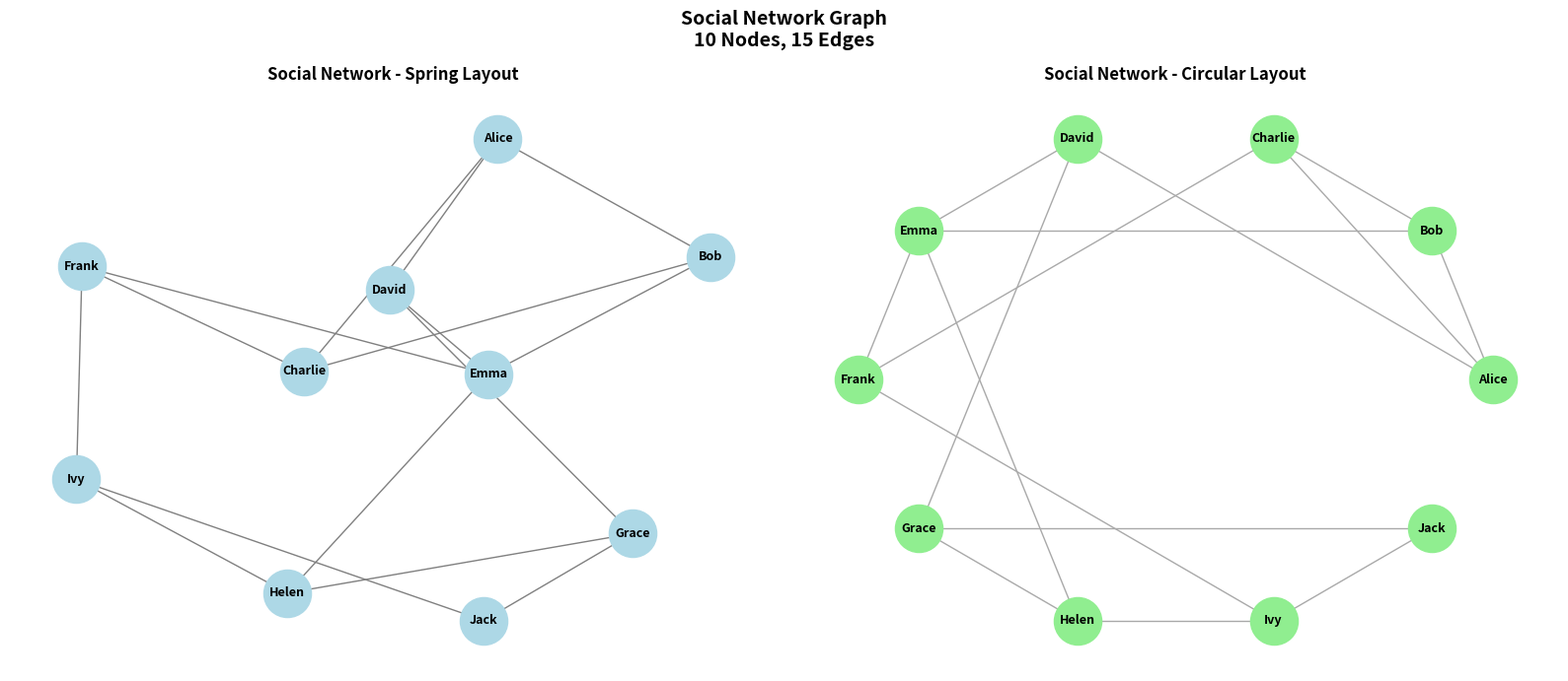
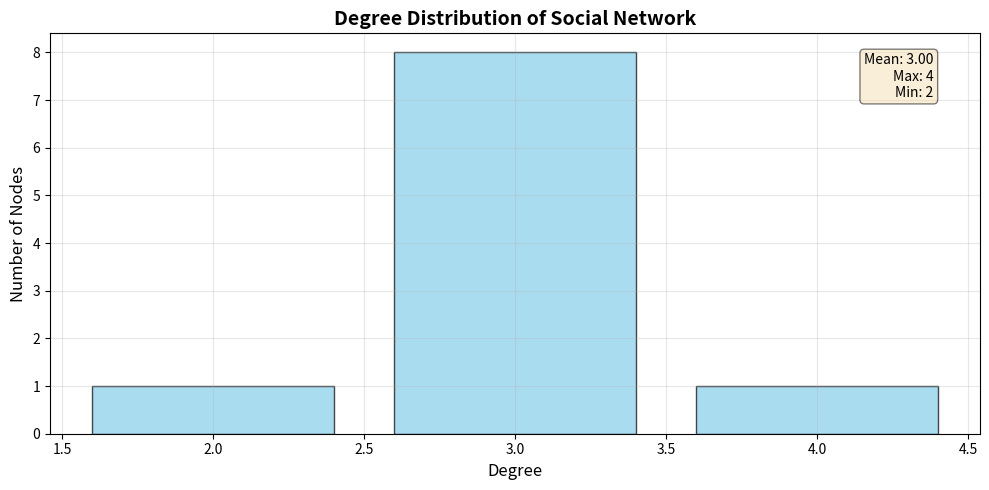

Write the Python code that produced these figures, in order.
"""
Exercise 5A: Graphs as a Data Structure using NetworkX

Topics Implemented:
- Graph Theory Fundamentals
- Nodes and Edges
- Undirected Graphs
- Adjacency Matrix (NumPy)
- Adjacency List
- Degree
- Neighbors
- BFS Traversal
- Paths
- Connected Components
- NetworkX Library
- Graph Visualization

Note: This exercise focuses on UNDIRECTED graphs only.
      Concepts like directed graphs, DFS, Erdős–Rényi,
      Watts-Strogatz, and centrality measures are not
      implemented here (studied separately in theory).
"""

import numpy as np
import networkx as nx
import matplotlib.pyplot as plt
from collections import deque

# ==========================================================
# (a) BUILD A SMALL SOCIAL NETWORK GRAPH
# ==========================================================

print("="*70)
print("EXERCISE 5A: GRAPHS AS A DATA STRUCTURE")
print("="*70)

# Social network of 10 people (nodes)
people = [
    "Alice",    # 0
    "Bob",      # 1
    "Charlie",  # 2
    "David",    # 3
    "Emma",     # 4
    "Frank",    # 5
    "Grace",    # 6
    "Helen",    # 7
    "Ivy",      # 8
    "Jack"      # 9
]

n = len(people)  # 10 nodes

# 15 undirected friendship edges
edges = [
    (0, 1),  # Alice-Bob
    (0, 2),  # Alice-Charlie
    (0, 3),  # Alice-David
    (1, 2),  # Bob-Charlie
    (1, 4),  # Bob-Emma
    (2, 5),  # Charlie-Frank
    (3, 4),  # David-Emma
    (3, 6),  # David-Grace
    (4, 5),  # Emma-Frank
    (4, 7),  # Emma-Helen
    (5, 8),  # Frank-Ivy
    (6, 7),  # Grace-Helen
    (6, 9),  # Grace-Jack
    (7, 8),  # Helen-Ivy
    (8, 9)   # Ivy-Jack
]

print(f"\nGraph Created:")
print(f"  Nodes: {n} people")
print(f"  Edges: {len(edges)} friendships")
print(f"  Type: Undirected Graph (friendships are mutual)")

# ==========================================================
# ADJACENCY MATRIX (NumPy)
# ==========================================================

print("\n" + "-"*60)
print("ADJACENCY MATRIX (NumPy)")
print("-"*60)

adj_matrix = np.zeros((n, n), dtype=int)

for u, v in edges:
    adj_matrix[u][v] = 1
    adj_matrix[v][u] = 1  # Undirected: symmetric matrix

print(adj_matrix)

# ==========================================================
# ADJACENCY LIST (From Scratch)
# ==========================================================

print("\n" + "-"*60)
print("ADJACENCY LIST (Dictionary Representation)")
print("-"*60)

adj_list = {i: [] for i in range(n)}

for u, v in edges:
    adj_list[u].append(v)
    adj_list[v].append(u)

# Display adjacency list with names
for node in sorted(adj_list.keys()):
    neighbors_names = [people[nbr] for nbr in sorted(adj_list[node])]
    print(f"  {people[node]:8s} -> {neighbors_names}")

# ==========================================================
# NETWORKX GRAPH
# ==========================================================

print("\n" + "-"*60)
print("NETWORKX GRAPH")
print("-"*60)

G = nx.Graph()  # Undirected graph
G.add_nodes_from(range(n))
G.add_edges_from(edges)

# Add node attributes (names for visualization)
for i, name in enumerate(people):
    G.nodes[i]['name'] = name

print(f"  Graph type: {type(G).__name__}")
print(f"  Nodes: {G.number_of_nodes()}")
print(f"  Edges: {G.number_of_edges()}")
print(f"  Is directed: {G.is_directed()}")
print(f"  Is weighted: {nx.is_weighted(G)}")

# ==========================================================
# VERIFY ADJACENCY MATRIX == NETWORKX GRAPH
# ==========================================================

print("\n" + "-"*60)
print("VERIFICATION")
print("-"*60)

nx_matrix = nx.to_numpy_array(G, dtype=int)

if np.array_equal(adj_matrix, nx_matrix):
    print("  ✓ NumPy adjacency matrix matches NetworkX graph")
    print("  ✓ Both representations encode the same information")
else:
    print("  ✗ ERROR: Representations do not match")

# ==========================================================
# (b) FUNCTIONS FROM SCRATCH
# ==========================================================

print("\n" + "="*70)
print("(b) FUNCTIONS FROM SCRATCH")
print("="*70)

def compute_degree(matrix, node):
    """
    Compute degree of a node using adjacency matrix.
    Degree = number of edges incident to the node.
    
    Time complexity: O(n) where n = number of nodes
    """
    degree = 0
    for value in matrix[node]:
        degree += value
    return degree

def find_neighbors(matrix, node):
    """
    Find all neighbors of a node using adjacency matrix.
    Neighbors = nodes directly connected to this node.
    
    Time complexity: O(n) where n = number of nodes
    """
    neighbors = []
    for j in range(len(matrix)):
        if matrix[node][j] == 1:
            neighbors.append(j)
    return neighbors

def bfs_connected(matrix, start, target):
    """
    Check if two nodes are connected using BFS traversal.
    BFS (Breadth-First Search) explores level by level.
    
    Time complexity: O(V + E) where V = vertices, E = edges
    """
    if start == target:
        return True
    
    visited = set([start])
    queue = deque([start])
    
    while queue:
        current = queue.popleft()
        
        for neighbor in find_neighbors(matrix, current):
            if neighbor == target:
                return True
            if neighbor not in visited:
                visited.add(neighbor)
                queue.append(neighbor)
    
    return False

def bfs_find_path(matrix, start, target):
    """
    Find the shortest path between nodes using BFS.
    Returns list of nodes representing the path, or None if no path.
    """
    if start == target:
        return [start]
    
    visited = set([start])
    queue = deque([[start]])
    
    while queue:
        path = queue.popleft()
        current = path[-1]
        
        for neighbor in find_neighbors(matrix, current):
            if neighbor == target:
                return path + [neighbor]
            if neighbor not in visited:
                visited.add(neighbor)
                queue.append(path + [neighbor])
    
    return None

def find_connected_components(matrix):
    """
    Find all connected components using BFS.
    A connected component is a maximal set of mutually reachable nodes.
    """
    n_nodes = len(matrix)
    visited = set()
    components = []
    
    for node in range(n_nodes):
        if node not in visited:
            # BFS to find entire component
            component = []
            queue = deque([node])
            visited.add(node)
            
            while queue:
                current = queue.popleft()
                component.append(current)
                
                for neighbor in find_neighbors(matrix, current):
                    if neighbor not in visited:
                        visited.add(neighbor)
                        queue.append(neighbor)
            
            components.append(component)
    
    return components

# ==========================================================
# TEST CUSTOM FUNCTIONS
# ==========================================================

print("\n" + "-"*60)
print("TESTING CUSTOM FUNCTIONS")
print("-"*60)

# Test 1: Degrees
print("\n1. Node Degrees:")
for i in range(n):
    deg = compute_degree(adj_matrix, i)
    print(f"   {people[i]}: {deg}")

# Test 2: Neighbors (sample)
print("\n2. Node Neighbors (sample):")
sample_nodes = [0, 4, 9]  # Alice, Emma, Jack
for i in sample_nodes:
    nbrs = find_neighbors(adj_matrix, i)
    nbr_names = [people[x] for x in nbrs]
    print(f"   {people[i]}: {nbr_names}")

# Test 3: BFS Connectivity
print("\n3. BFS Connectivity:")
test_pairs = [
    (0, 9, "Alice → Jack"),
    (1, 8, "Bob → Ivy"),
    (2, 7, "Charlie → Helen"),
    (0, 0, "Alice → Alice")
]
for s, t, label in test_pairs:
    result = bfs_connected(adj_matrix, s, t)
    print(f"   {label}: {result}")

# Test 4: BFS Path
print("\n4. BFS Shortest Path:")
path = bfs_find_path(adj_matrix, 0, 9)
if path:
    path_names = [people[x] for x in path]
    print(f"   Alice → Jack: {' → '.join(path_names)}")
    print(f"   Path length: {len(path)-1} steps")

# Test 5: Connected Components
print("\n5. Connected Components:")
components = find_connected_components(adj_matrix)
print(f"   Number of components: {len(components)}")
for i, comp in enumerate(components, 1):
    comp_names = [people[x] for x in comp]
    print(f"   Component {i}: {comp_names}")

# ==========================================================
# (c) VERIFY AGAINST NETWORKX BUILT-INS
# ==========================================================

print("\n" + "="*70)
print("(c) VERIFICATION WITH NETWORKX")
print("="*70)

all_match = True

# 1. Degree verification
print("\n1. Degree Verification:")
for node in range(n):
    custom = compute_degree(adj_matrix, node)
    nx_deg = G.degree[node]
    match = (custom == nx_deg)
    status = "✓" if match else "✗"
    print(f"   {people[node]}: Custom={custom}, NetworkX={nx_deg} → {status}")
    if not match:
        all_match = False

# 2. Neighbor verification
print("\n2. Neighbor Verification:")
for node in sample_nodes:
    custom = set(find_neighbors(adj_matrix, node))
    nx_nbrs = set(G.neighbors(node))
    match = (custom == nx_nbrs)
    status = "✓" if match else "✗"
    print(f"   {people[node]}: {match} → {status}")
    if not match:
        all_match = False

# 3. Connectivity verification (all pairs)
print("\n3. Connectivity Verification:")
all_pairs_match = True
for s in range(n):
    for t in range(n):
        custom = bfs_connected(adj_matrix, s, t)
        nx_result = nx.has_path(G, s, t)
        if custom != nx_result:
            all_pairs_match = False
            break
    if not all_pairs_match:
        break

print(f"   All node pairs match: {all_pairs_match} → {'✓' if all_pairs_match else '✗'}")
if not all_pairs_match:
    all_match = False

# 4. Components verification (compare sizes)
print("\n4. Components Verification:")
custom_comps = find_connected_components(adj_matrix)
nx_comps = list(nx.connected_components(G))

custom_sizes = sorted(len(c) for c in custom_comps)
nx_sizes = sorted(len(c) for c in nx_comps)

match = (custom_sizes == nx_sizes)
status = "✓" if match else "✗"
print(f"   Component sizes: Custom={custom_sizes}, NetworkX={nx_sizes} → {status}")
if not match:
    all_match = False

# 5. Path verification (sample)
print("\n5. Path Verification (sample):")
custom_path = bfs_find_path(adj_matrix, 0, 9)
nx_path = nx.shortest_path(G, 0, 9) if nx.has_path(G, 0, 9) else None
match = (custom_path == nx_path)
status = "✓" if match else "✗"
path_str = ' → '.join([people[x] for x in custom_path]) if custom_path else 'None'
print(f"   Alice → Jack path: {path_str}")
print(f"   Paths match: {status}")

# Final result
print("\n" + "-"*60)
if all_match:
    print("✓✓✓ ALL VERIFICATIONS PASSED! ✓✓✓")
    print("Custom functions match NetworkX built-ins perfectly.")
else:
    print("✗✗✗ VERIFICATION FAILED - Check implementations ✗✗✗")
print("-"*60)

# ==========================================================
# BONUS: GRAPH ANALYSIS
# ==========================================================

print("\n" + "="*70)
print("BONUS: GRAPH ANALYSIS")
print("="*70)

# Basic statistics
print(f"\nBasic Graph Statistics:")
print(f"  Number of nodes: {G.number_of_nodes()}")
print(f"  Number of edges: {G.number_of_edges()}")
print(f"  Graph density: {nx.density(G):.3f}")
print(f"  Is connected: {nx.is_connected(G)}")

# Degree distribution analysis
degrees = [d for n, d in G.degree()]
print(f"\nDegree Distribution Analysis:")
print(f"  Min degree: {min(degrees)}")
print(f"  Max degree: {max(degrees)}")
print(f"  Mean degree: {np.mean(degrees):.2f}")
print(f"  Standard deviation: {np.std(degrees):.2f}")
print(f"  Max/Mean ratio: {max(degrees)/np.mean(degrees):.2f}")

# Clustering analysis
print(f"\nClustering Analysis:")
print(f"  Average clustering coefficient: {nx.average_clustering(G):.3f}")
print(f"  Global clustering (transitivity): {nx.transitivity(G):.3f}")

# Shortest path analysis (only if connected)
if nx.is_connected(G):
    print(f"\nShortest Path Analysis:")
    print(f"  Graph diameter: {nx.diameter(G)}")
    print(f"  Average path length: {nx.average_shortest_path_length(G):.3f}")

# ==========================================================
# (d) VISUALIZE GRAPH
# ==========================================================

print("\n" + "="*70)
print("(d) GRAPH VISUALIZATION")
print("="*70)
print("\nGenerating visualizations...")

# Create figure with two layouts
fig, (ax1, ax2) = plt.subplots(1, 2, figsize=(16, 7))

# Layout 1: Spring layout (force-directed)
pos1 = nx.spring_layout(G, seed=42, k=1.5)
labels = {i: people[i] for i in range(n)}

nx.draw(G, pos1, ax=ax1, with_labels=True, labels=labels,
        node_color='lightblue', node_size=1200,
        edge_color='gray', font_size=9, font_weight='bold')
ax1.set_title("Social Network - Spring Layout", fontsize=12, fontweight='bold')

# Layout 2: Circular layout
pos2 = nx.circular_layout(G)
nx.draw(G, pos2, ax=ax2, with_labels=True, labels=labels,
        node_color='lightgreen', node_size=1200,
        edge_color='darkgray', font_size=9, font_weight='bold')
ax2.set_title("Social Network - Circular Layout", fontsize=12, fontweight='bold')

plt.suptitle(f"Social Network Graph\n{G.number_of_nodes()} Nodes, {G.number_of_edges()} Edges", 
             fontsize=14, fontweight='bold')
plt.tight_layout()
plt.show()

# Degree distribution histogram
fig2, ax = plt.subplots(figsize=(10, 5))

degree_counts = {}
for d in degrees:
    degree_counts[d] = degree_counts.get(d, 0) + 1

degrees_plot = sorted(degree_counts.keys())
counts_plot = [degree_counts[d] for d in degrees_plot]

ax.bar(degrees_plot, counts_plot, width=0.8, 
       edgecolor='black', alpha=0.7, color='skyblue')
ax.set_xlabel('Degree', fontsize=12)
ax.set_ylabel('Number of Nodes', fontsize=12)
ax.set_title('Degree Distribution of Social Network', fontsize=14, fontweight='bold')
ax.grid(True, alpha=0.3)

# Add statistics annotation
stats_text = f"Mean: {np.mean(degrees):.2f}\nMax: {max(degrees)}\nMin: {min(degrees)}"
ax.text(0.95, 0.95, stats_text, transform=ax.transAxes, 
        verticalalignment='top', horizontalalignment='right',
        bbox=dict(boxstyle='round', facecolor='wheat', alpha=0.5))

plt.tight_layout()
plt.show()

print("\n✓ Visualization complete - 2 layouts + degree histogram")

# ==========================================================
# SUMMARY OF IMPLEMENTED CONCEPTS
# ==========================================================

print("\n" + "="*70)
print("EXERCISE 5A COMPLETE - IMPLEMENTED CONCEPTS")
print("="*70)

concepts = [
    "✓ Graph as a data structure",
    "✓ Nodes (10 vertices - people)",
    "✓ Edges (15 connections - friendships)",
    "✓ Undirected graph",
    "✓ Adjacency matrix (NumPy)",
    "✓ Adjacency list (dictionary)",
    "✓ Degree (custom function from scratch)",
    "✓ Neighbors (custom function from scratch)",
    "✓ BFS connectivity (custom function from scratch)",
    "✓ BFS shortest path",
    "✓ Connected components (custom function)",
    "✓ NetworkX graph creation",
    "✓ Verification against NetworkX built-ins",
    "✓ Graph visualization (2 layouts + histogram)"
]

for concept in concepts:
    print(concept)

print("\n" + "="*70)
print("✓✓✓ ASSIGNMENT COMPLETE - ALL TASKS (a-d) FINISHED ✓✓✓")
print("="*70)
